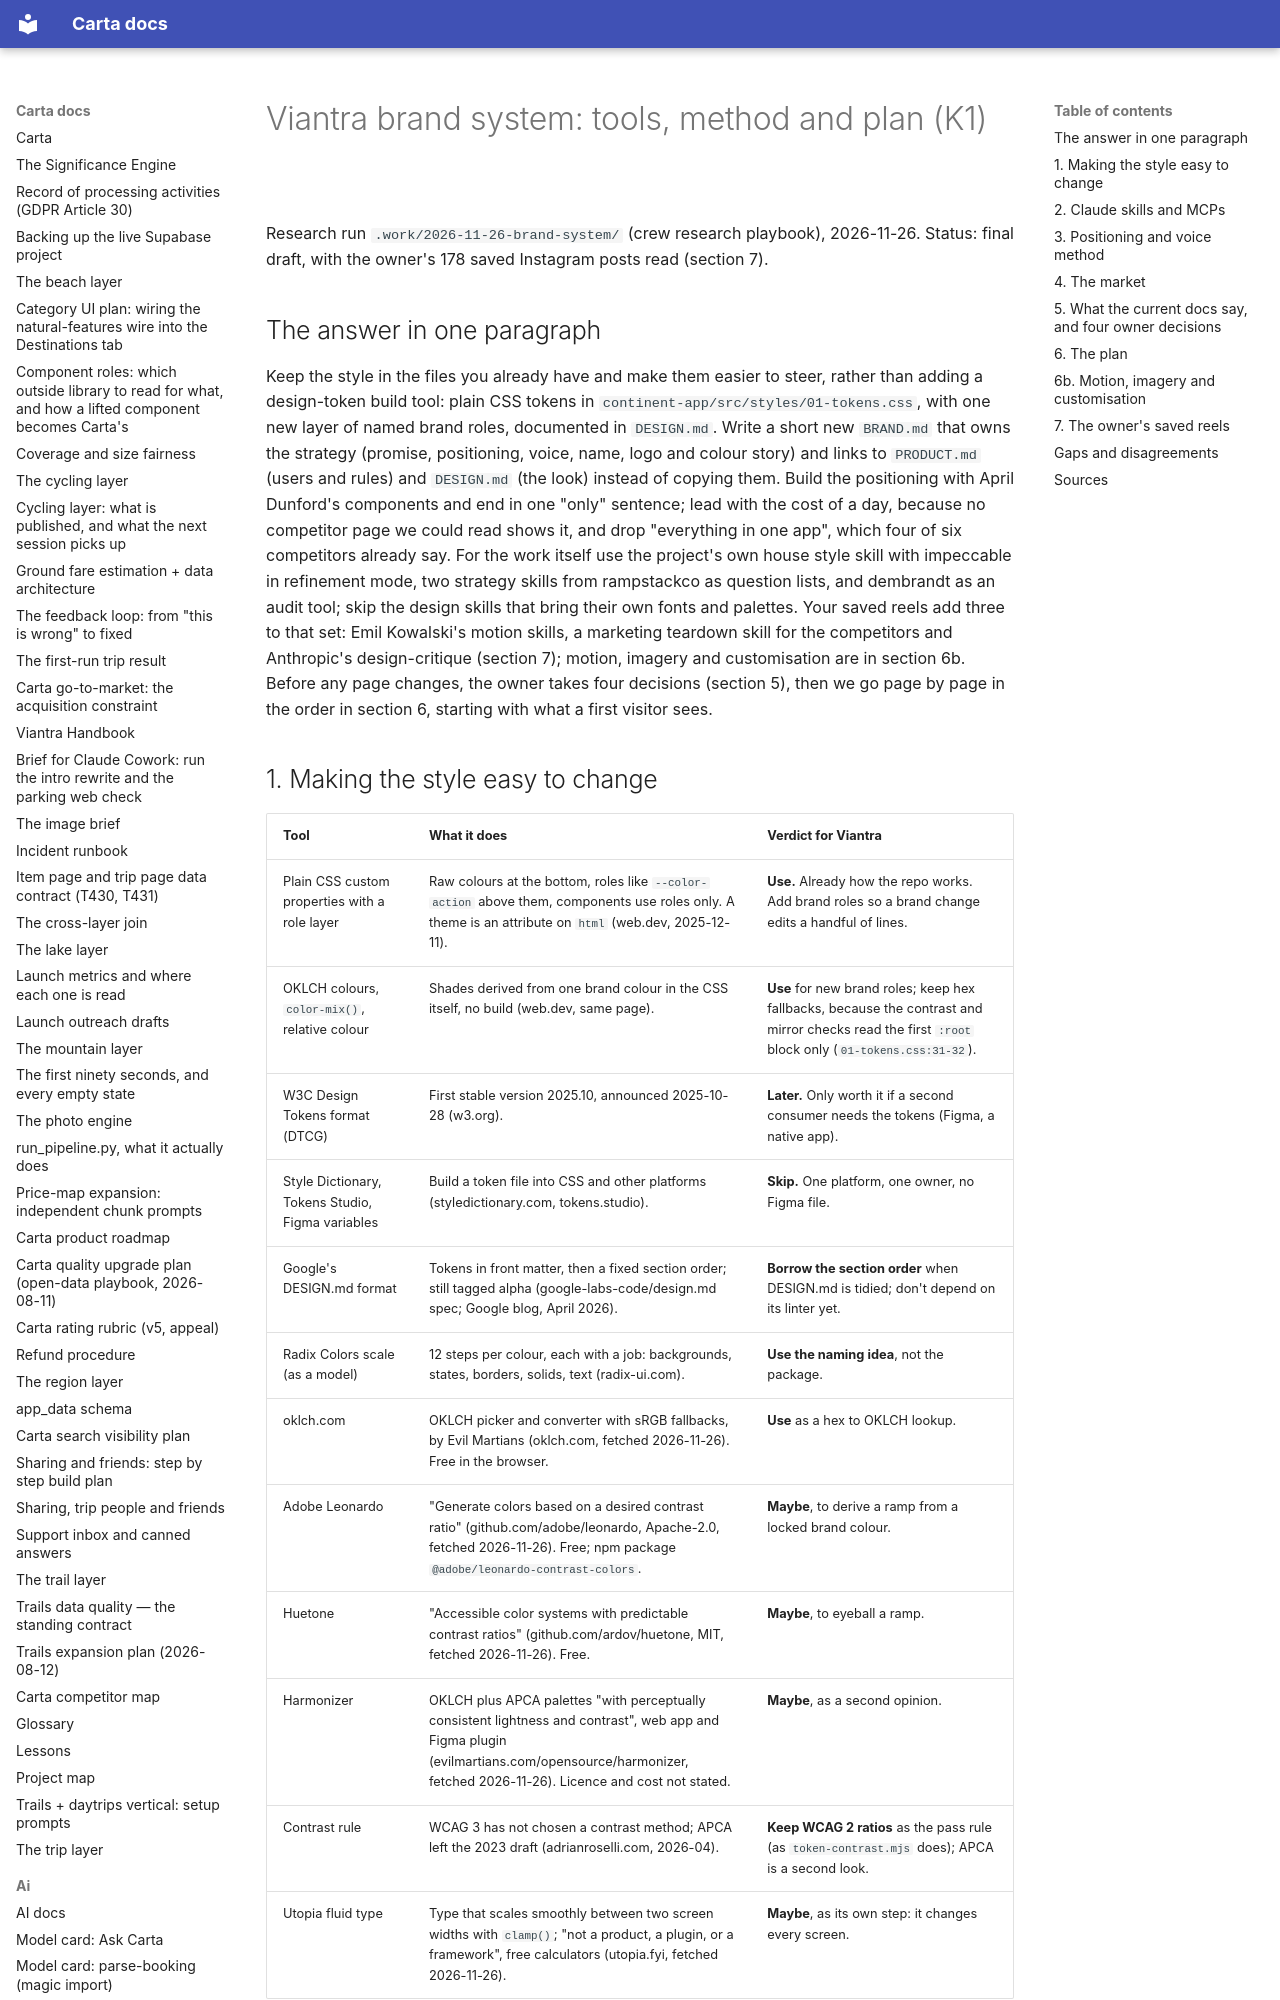

repository: basvn123/carta-travel-app · page: research/2026-11-26-brand-system-toolkit/index.html · generator: mkdocs

# Viantra brand system: tools, method and plan (K1)

Research run `.work/2026-11-26-brand-system/` (crew research playbook), 2026-11-26. Status: final draft, with the owner's 178 saved Instagram posts read (section 7).

## The answer in one paragraph
Keep the style in the files you already have and make them easier to steer, rather than adding a design-token build tool: plain CSS tokens in `continent-app/src/styles/01-tokens.css`, with one new layer of named brand roles, documented in `DESIGN.md`. Write a short new `BRAND.md` that owns the strategy (promise, positioning, voice, name, logo and colour story) and links to `PRODUCT.md` (users and rules) and `DESIGN.md` (the look) instead of copying them. Build the positioning with April Dunford's components and end in one "only" sentence; lead with the cost of a day, because no competitor page we could read shows it, and drop "everything in one app", which four of six competitors already say. For the work itself use the project's own house style skill with impeccable in refinement mode, two strategy skills from rampstackco as question lists, and dembrandt as an audit tool; skip the design skills that bring their own fonts and palettes. Your saved reels add three to that set: Emil Kowalski's motion skills, a marketing teardown skill for the competitors and Anthropic's design-critique (section 7); motion, imagery and customisation are in section 6b. Before any page changes, the owner takes four decisions (section 5), then we go page by page in the order in section 6, starting with what a first visitor sees.

## 1. Making the style easy to change

| Tool | What it does | Verdict for Viantra |
|---|---|---|
| Plain CSS custom properties with a role layer | Raw colours at the bottom, roles like `--color-action` above them, components use roles only. A theme is an attribute on `html` (web.dev, 2025-12-11). | **Use.** Already how the repo works. Add brand roles so a brand change edits a handful of lines. |
| OKLCH colours, `color-mix()`, relative colour | Shades derived from one brand colour in the CSS itself, no build (web.dev, same page). | **Use** for new brand roles; keep hex fallbacks, because the contrast and mirror checks read the first `:root` block only (`01-tokens.css:31-32`). |
| W3C Design Tokens format (DTCG) | First stable version 2025.10, announced 2025-10-28 (w3.org). | **Later.** Only worth it if a second consumer needs the tokens (Figma, a native app). |
| Style Dictionary, Tokens Studio, Figma variables | Build a token file into CSS and other platforms (styledictionary.com, tokens.studio). | **Skip.** One platform, one owner, no Figma file. |
| Google's DESIGN.md format | Tokens in front matter, then a fixed section order; still tagged alpha (google-labs-code/design.md spec; Google blog, April 2026). | **Borrow the section order** when DESIGN.md is tidied; don't depend on its linter yet. |
| Radix Colors scale (as a model) | 12 steps per colour, each with a job: backgrounds, states, borders, solids, text (radix-ui.com). | **Use the naming idea**, not the package. |
| oklch.com | OKLCH picker and converter with sRGB fallbacks, by Evil Martians (oklch.com, fetched 2026-11-26). Free in the browser. | **Use** as a hex to OKLCH lookup. |
| Adobe Leonardo | "Generate colors based on a desired contrast ratio" (github.com/adobe/leonardo, Apache-2.0, fetched 2026-11-26). Free; npm package `@adobe/leonardo-contrast-colors`. | **Maybe**, to derive a ramp from a locked brand colour. |
| Huetone | "Accessible color systems with predictable contrast ratios" (github.com/ardov/huetone, MIT, fetched 2026-11-26). Free. | **Maybe**, to eyeball a ramp. |
| Harmonizer | OKLCH plus APCA palettes "with perceptually consistent lightness and contrast", web app and Figma plugin (evilmartians.com/opensource/harmonizer, fetched 2026-11-26). Licence and cost not stated. | **Maybe**, as a second opinion. |
| Contrast rule | WCAG 3 has not chosen a contrast method; APCA left the 2023 draft (adrianroselli.com, 2026-04). | **Keep WCAG 2 ratios** as the pass rule (as `token-contrast.mjs` does); APCA is a second look. |
| Utopia fluid type | Type that scales smoothly between two screen widths with `clamp()`; "not a product, a plugin, or a framework", free calculators (utopia.fyi, fetched 2026-11-26). | **Maybe**, as its own step: it changes every screen. |

Weak spots: Tokens Studio's price and Style Dictionary v5's release state come from third parties.
